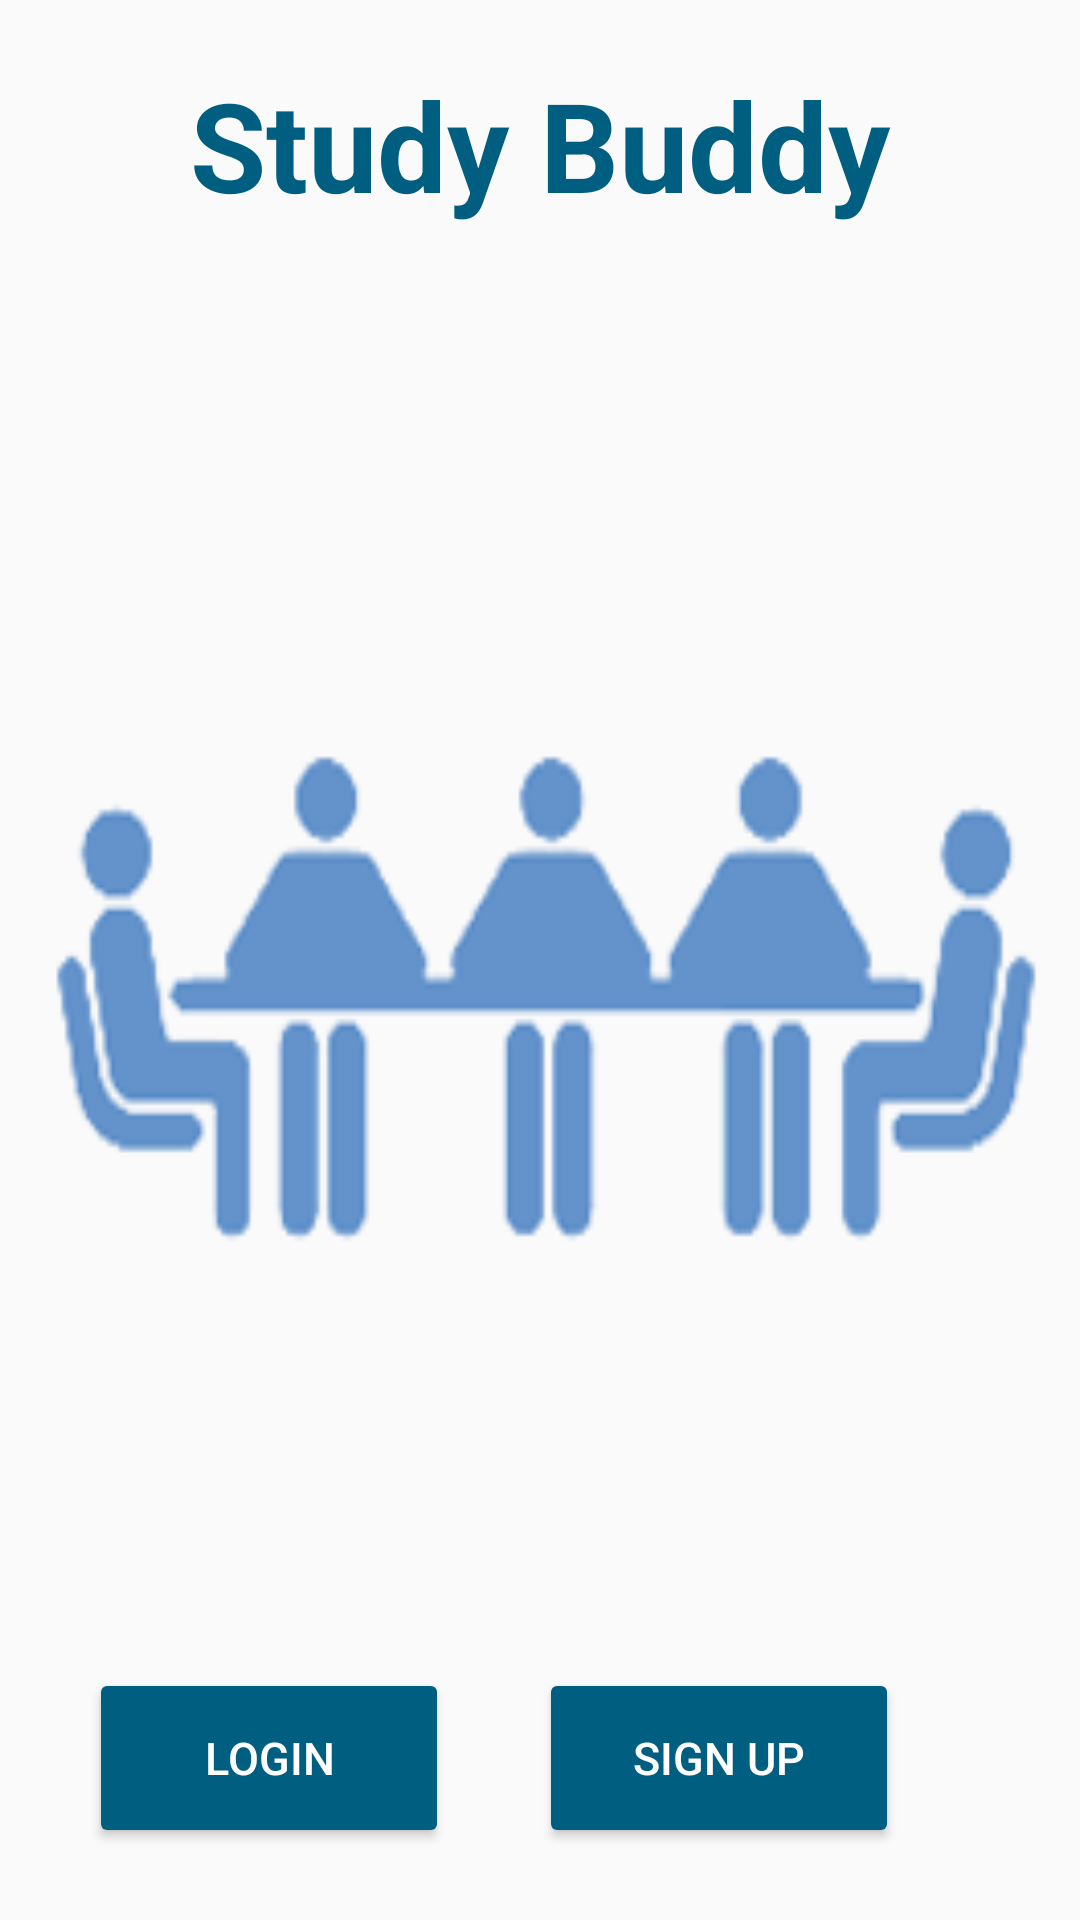

The Android layout XML behind this screen, and the referenced resources:
<!-- AndroidManifest.xml: application theme AppTheme -->
<!-- res/layout/activity_start_screen2.xml -->
<?xml version="1.0" encoding="utf-8"?>
<RelativeLayout xmlns:android="http://schemas.android.com/apk/res/android"
    xmlns:tools="http://schemas.android.com/tools"
    android:id="@+id/activity_start_screen2"
    android:layout_width="match_parent"
    android:layout_height="match_parent"
    android:paddingBottom="@dimen/activity_vertical_margin"
    android:paddingLeft="@dimen/activity_horizontal_margin"
    android:paddingRight="@dimen/activity_horizontal_margin"
    android:paddingTop="@dimen/activity_vertical_margin"
    tools:context="com.example.divyansh.myapplication.StartScreen">

    <TextView
        android:id="@+id/start_screen_title"
        android:layout_width="match_parent"
        android:layout_height="wrap_content"
        android:textColor="@color/colorAccent"
        android:text="Study Buddy"
        android:textStyle="bold"
        android:fontFamily="sans-serif-bold"
        android:textAlignment="center"
        android:textSize="20pt"
        android:layout_marginTop="10pt"
        />
    <ImageView
        android:id="@+id/start_screen_icon"
        android:layout_width="match_parent"
        android:layout_height="match_parent"
        android:src="@drawable/group_study_icon"
        android:background="@android:color/transparent"
        android:scaleType="fitXY"
        android:layout_marginTop="20dp"
        android:layout_marginLeft="10dp"
        android:layout_marginRight="10dp"
        android:layout_below="@id/start_screen_title"
        android:layout_above="@+id/linearLayout" />

    <LinearLayout
        android:orientation="horizontal"
        android:layout_width="match_parent"
        android:layout_height="wrap_content"
        android:layout_alignParentBottom="true"
        android:id="@+id/linearLayout">

        <android.support.v7.widget.AppCompatButton
            android:id="@+id/btn_login"
            android:textSize="15dp"
            android:layout_width="120dp"
            android:layout_height="60dp"
            android:layout_marginTop="24dp"
            android:layout_marginBottom="24dp"
            android:layout_marginLeft="30dp"
            android:padding="12dp"
            android:text="Login"
            android:elevation="100dp"
            android:textColor="@android:color/white"
            android:backgroundTint="@color/colorAccent"

            />

        <android.support.v7.widget.AppCompatButton
            android:id="@+id/btn_signup"
            android:textSize="15dp"
            android:layout_width="120dp"
            android:layout_height="60dp"
            android:layout_marginTop="24dp"
            android:layout_marginBottom="24dp"
            android:layout_marginLeft="30dp"
            android:padding="12dp"
            android:elevation="100dp"
            android:text="Sign Up"
            android:textColor="@android:color/white"
            android:backgroundTint="@color/colorAccent"
            />
    </LinearLayout>

</RelativeLayout>
<!-- resources referenced by this layout -->
<resources>
  <color name="colorAccent">#005e80</color>
  <!-- drawable group_study_icon: png bitmap (drawable, 10479 bytes) -->
  <style name="AppTheme" parent="Theme.AppCompat.Light.NoActionBar">
          
          <item name="colorPrimary">#FFFFFF</item>
          <item name="colorPrimaryDark">#000000</item>
          <item name="colorAccent">@color/colorAccent</item>
      </style>
</resources>
